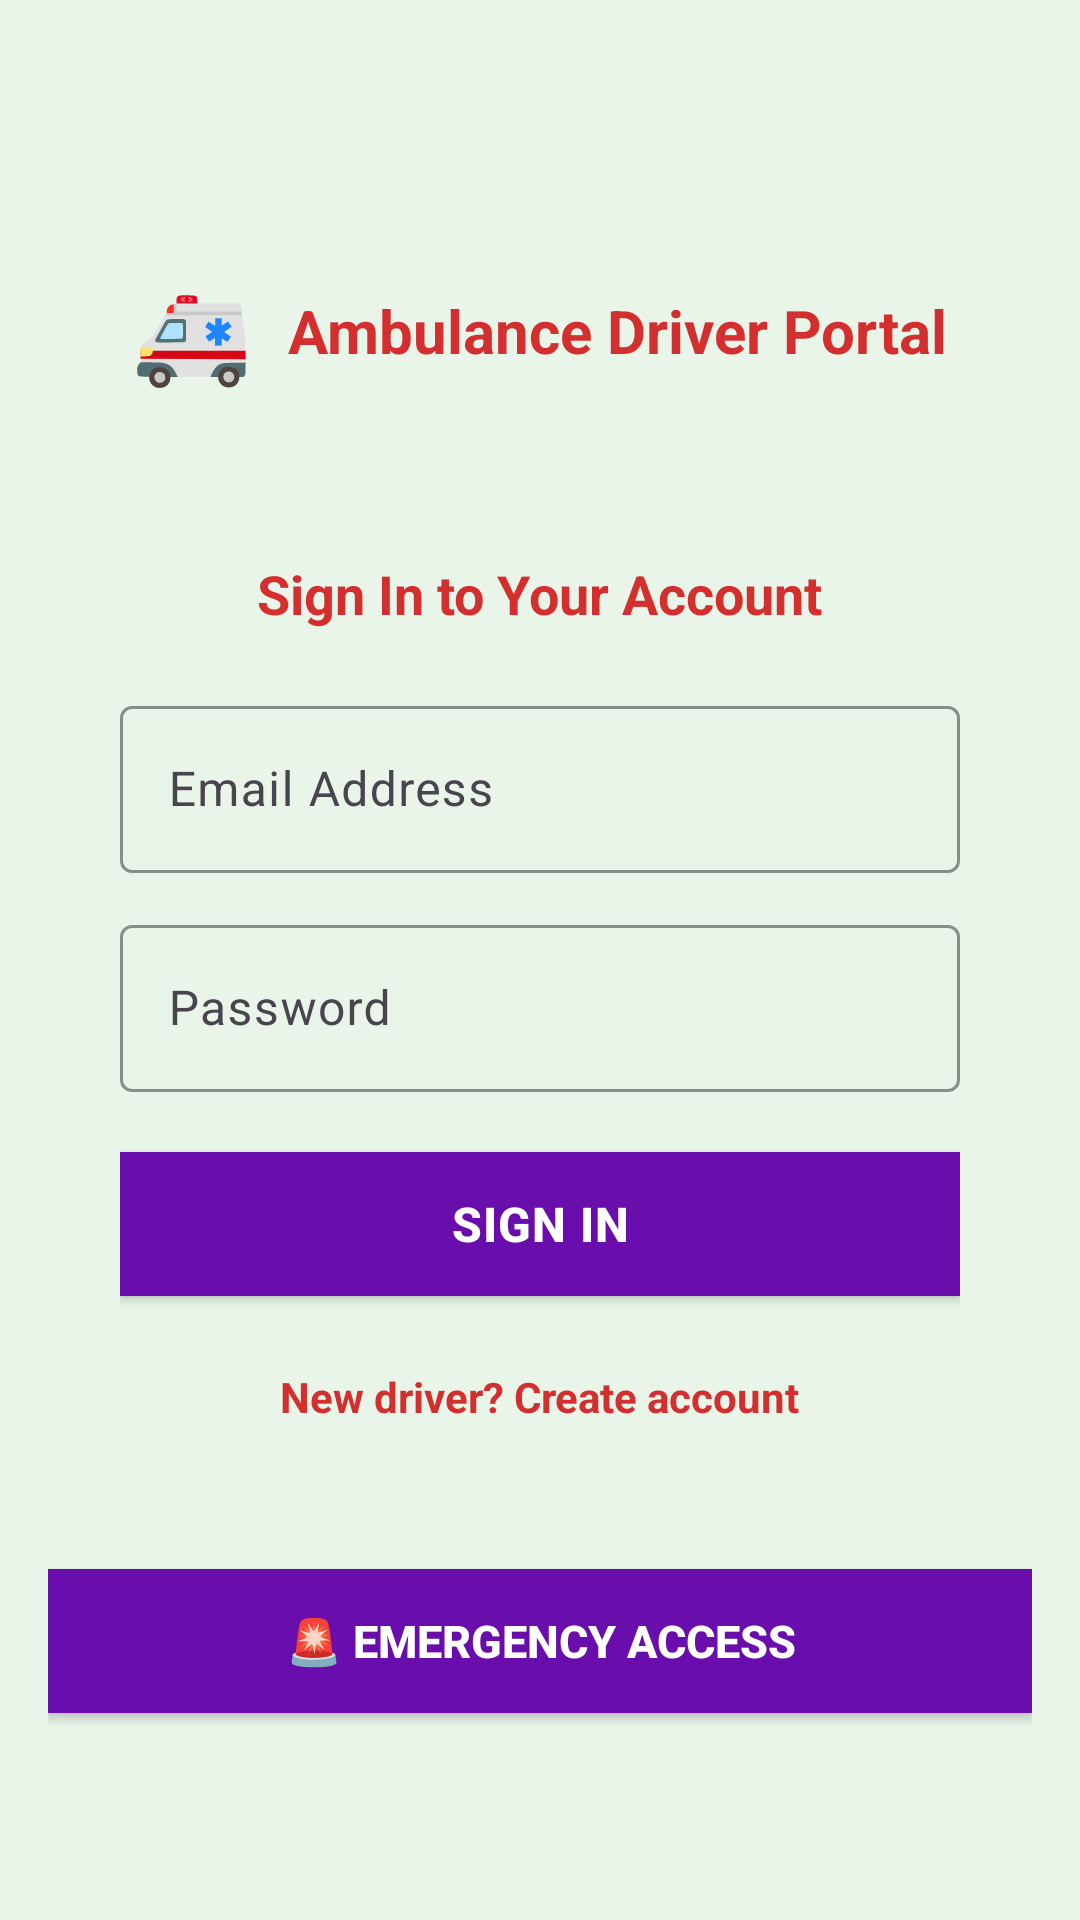

Reconstruct the res/layout file that produces this screen, plus the resources it refers to.
<!-- AndroidManifest.xml: activity theme Theme.Material3.DayNight.NoActionBar -->
<!-- res/layout/activity_auth.xml -->
<?xml version="1.0" encoding="utf-8"?>
<ScrollView xmlns:android="http://schemas.android.com/apk/res/android"
    xmlns:app="http://schemas.android.com/apk/res-auto"
    android:layout_width="match_parent"
    android:layout_height="match_parent"
    android:background="#E8F5E8"
    android:fillViewport="true"
    android:padding="16dp">

    <LinearLayout
        android:layout_width="match_parent"
        android:layout_height="wrap_content"
        android:orientation="vertical"
        android:gravity="center">

        
        <LinearLayout
            android:layout_width="wrap_content"
            android:layout_height="wrap_content"
            android:layout_gravity="center"
            android:layout_marginTop="20dp"
            android:layout_marginBottom="30dp"
            android:orientation="horizontal"
            android:gravity="center">

            <TextView
                android:layout_width="wrap_content"
                android:layout_height="wrap_content"
                android:text="🚑"
                android:textSize="32sp"
                android:layout_marginEnd="12dp" />

            <TextView
                android:layout_width="wrap_content"
                android:layout_height="wrap_content"
                android:text="Ambulance Driver Portal"
                android:textColor="#D32F2F"
                android:textSize="20sp"
                android:textStyle="bold" />

        </LinearLayout>

        
        <LinearLayout
            android:id="@+id/loginSection"
            android:layout_width="match_parent"
            android:layout_height="wrap_content"
            android:orientation="vertical"
            android:background="@drawable/card_background"
            android:padding="24dp"
            android:elevation="4dp"
            android:layout_marginBottom="16dp">

            <TextView
                android:layout_width="wrap_content"
                android:layout_height="wrap_content"
                android:layout_gravity="center"
                android:layout_marginBottom="20dp"
                android:text="Sign In to Your Account"
                android:textColor="#D32F2F"
                android:textSize="18sp"
                android:textStyle="bold" />

            
            <com.google.android.material.textfield.TextInputLayout
                android:layout_width="match_parent"
                android:layout_height="wrap_content"
                android:layout_marginBottom="12dp"
                style="@style/Widget.Material3.TextInputLayout.OutlinedBox"
                app:boxStrokeColor="#D32F2F"
                app:hintTextColor="#D32F2F"
                android:hint="Email Address">

                <com.google.android.material.textfield.TextInputEditText
                    android:id="@+id/etEmail"
                    android:layout_width="match_parent"
                    android:layout_height="wrap_content"
                    android:inputType="textEmailAddress"
                    android:textSize="16sp"
                    android:textColor="#000000" />

            </com.google.android.material.textfield.TextInputLayout>

            
            <com.google.android.material.textfield.TextInputLayout
                android:layout_width="match_parent"
                android:layout_height="wrap_content"
                android:layout_marginBottom="20dp"
                style="@style/Widget.Material3.TextInputLayout.OutlinedBox"
                app:boxStrokeColor="#D32F2F"
                app:hintTextColor="#D32F2F"
                android:hint="Password">

                <com.google.android.material.textfield.TextInputEditText
                    android:id="@+id/etPassword"
                    android:layout_width="match_parent"
                    android:layout_height="wrap_content"
                    android:inputType="textPassword"
                    android:textSize="16sp"
                    android:textColor="#000000" />

            </com.google.android.material.textfield.TextInputLayout>

            
            <Button
                android:id="@+id/btnLogin"
                android:layout_width="match_parent"
                android:layout_height="48dp"
                android:layout_marginBottom="16dp"
                android:background="#6A0DAD"
                app:backgroundTint="#6A0DAD"
                android:text="Sign In"
                android:textColor="#FFFFFF"
                android:textSize="16sp"
                android:textStyle="bold"
                android:letterSpacing="0.02" />

            
            <TextView
                android:id="@+id/tvSignUp"
                android:layout_width="wrap_content"
                android:layout_height="wrap_content"
                android:layout_gravity="center"
                android:text="New driver? Create account"
                android:textColor="#D32F2F"
                android:textSize="14sp"
                android:textStyle="bold"
                android:clickable="true"
                android:focusable="true"
                android:padding="8dp" />

        </LinearLayout>

        
        <LinearLayout
            android:id="@+id/signupSection"
            android:layout_width="match_parent"
            android:layout_height="wrap_content"
            android:orientation="vertical"
            android:background="@drawable/card_background"
            android:padding="24dp"
            android:elevation="4dp"
            android:visibility="gone"
            android:layout_marginBottom="16dp">

            <TextView
                android:layout_width="wrap_content"
                android:layout_height="wrap_content"
                android:layout_gravity="center"
                android:layout_marginBottom="20dp"
                android:text="Create Driver Account"
                android:textColor="#D32F2F"
                android:textSize="18sp"
                android:textStyle="bold" />

            
            <com.google.android.material.textfield.TextInputLayout
                android:layout_width="match_parent"
                android:layout_height="wrap_content"
                android:layout_marginBottom="12dp"
                style="@style/Widget.Material3.TextInputLayout.OutlinedBox"
                app:boxStrokeColor="#D32F2F"
                app:hintTextColor="#D32F2F"
                android:hint="Full Name">

                <com.google.android.material.textfield.TextInputEditText
                    android:id="@+id/etUsername"
                    android:layout_width="match_parent"
                    android:layout_height="wrap_content"
                    android:textSize="16sp"
                    android:textColor="#000000" />

            </com.google.android.material.textfield.TextInputLayout>

            
            <com.google.android.material.textfield.TextInputLayout
                android:layout_width="match_parent"
                android:layout_height="wrap_content"
                android:layout_marginBottom="12dp"
                style="@style/Widget.Material3.TextInputLayout.OutlinedBox"
                app:boxStrokeColor="#D32F2F"
                app:hintTextColor="#D32F2F"
                android:hint="Email Address">

                <com.google.android.material.textfield.TextInputEditText
                    android:id="@+id/etSignupEmail"
                    android:layout_width="match_parent"
                    android:layout_height="wrap_content"
                    android:inputType="textEmailAddress"
                    android:textSize="16sp"
                    android:textColor="#000000" />

            </com.google.android.material.textfield.TextInputLayout>

            
            <com.google.android.material.textfield.TextInputLayout
                android:layout_width="match_parent"
                android:layout_height="wrap_content"
                android:layout_marginBottom="20dp"
                style="@style/Widget.Material3.TextInputLayout.OutlinedBox"
                app:boxStrokeColor="#D32F2F"
                app:hintTextColor="#D32F2F"
                android:hint="Password">

                <com.google.android.material.textfield.TextInputEditText
                    android:id="@+id/etSignupPassword"
                    android:layout_width="match_parent"
                    android:layout_height="wrap_content"
                    android:inputType="textPassword"
                    android:textSize="16sp"
                    android:textColor="#000000" />

            </com.google.android.material.textfield.TextInputLayout>

            
            <Button
                android:id="@+id/btnCreateAccount"
                android:layout_width="match_parent"
                android:layout_height="48dp"
                android:layout_marginBottom="16dp"
                android:background="#6A0DAD"
                app:backgroundTint="#6A0DAD"
                android:text="Create Account"
                android:textColor="#FFFFFF"
                android:textSize="16sp"
                android:textStyle="bold"
                android:letterSpacing="0.02" />

            
            <TextView
                android:id="@+id/tvLogin"
                android:layout_width="wrap_content"
                android:layout_height="wrap_content"
                android:layout_gravity="center"
                android:text="Already have an account? Sign in"
                android:textColor="#D32F2F"
                android:textSize="14sp"
                android:textStyle="bold"
                android:clickable="true"
                android:focusable="true"
                android:padding="8dp" />

        </LinearLayout>

        
        <Button
            android:id="@+id/btnEmergencySkip"
            android:layout_width="match_parent"
            android:layout_height="48dp"
            android:background="#6A0DAD"
            app:backgroundTint="#6A0DAD"
            android:text="🚨 Emergency Access"
            android:textColor="#FFFFFF"
            android:textSize="15sp"
            android:textStyle="bold" />

    </LinearLayout>
</ScrollView>
<!-- resources referenced by this layout -->
<resources>

</resources>
